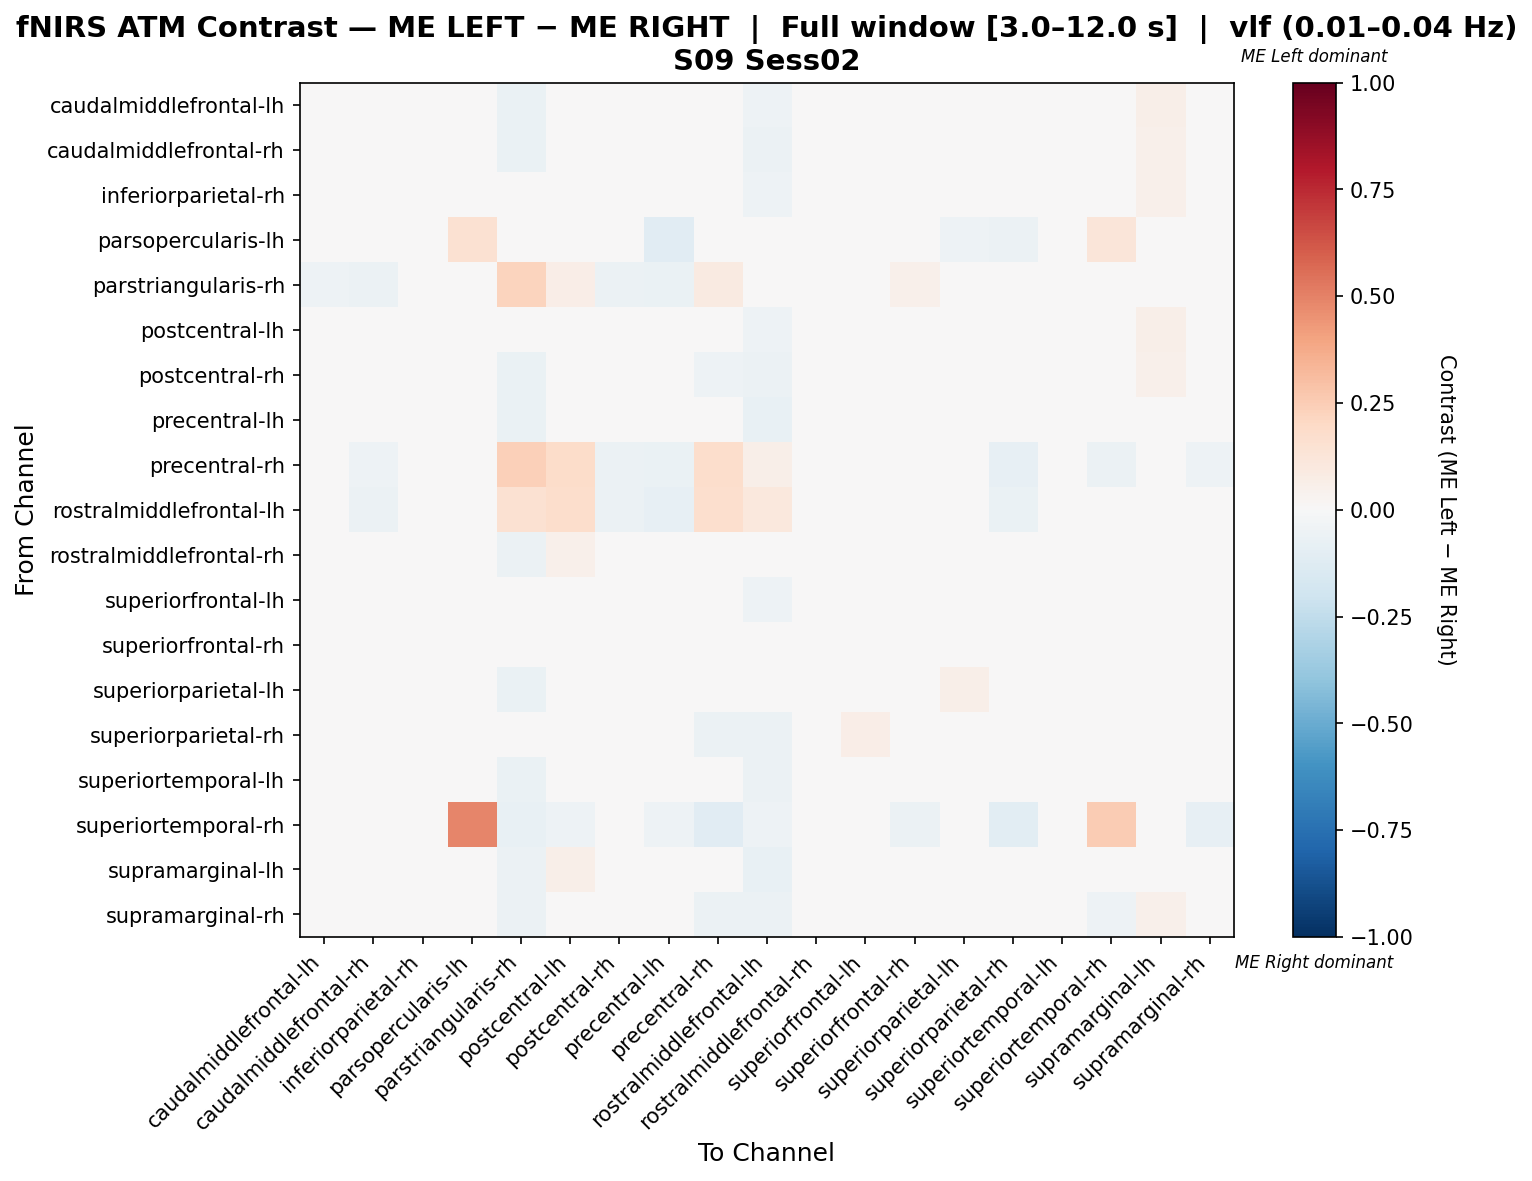

The table this chart was drawn from, first rows:
, caudalmiddlefrontal-lh, caudalmiddlefrontal-rh, inferiorparietal-rh, parsopercularis-lh, parstriangularis-rh, postcentral-lh, postcentral-rh, precentral-lh, precentral-rh, rostralmiddlefrontal-lh, rostralmiddlefrontal-rh, superiorfrontal-lh, superiorfrontal-rh, superiorparietal-lh, superiorparietal-rh, superiortemporal-lh, superiortemporal-rh, supramarginal-lh, supramarginal-rh
caudalmiddlefrontal-lh, 0.009498, 0.00545, 0.01427, 0.0, -0.06282, 0.0428, -0.007087, -0.01688, -0.03565, -0.05433, -0.005063, 0.01782, 0.02429, -0.01091, 0.01531, 0.001402, 0.0, 0.05857, 0.003329
caudalmiddlefrontal-rh, 0.0189, 0.004954, 0.0233, -0.01468, -0.06461, 0.0402, -0.006761, -0.02285, -0.04405, -0.06167, 0.006438, 0.03064, 0.03505, -0.005922, 0.01231, 0.01233, -0.01322, 0.05414, -0.004486
inferiorparietal-rh, 0.009254, 0.004288, 0.01594, 0.0, -0.04912, 0.03807, -0.007401, -0.01895, -0.04054, -0.05405, -0.00409, 0.02939, 0.02777, -0.01203, 0.01942, -0.002333, -0.005068, 0.05317, -0.003717
parsopercularis-lh, 0.0, -0.03101, 0.0, 0.1523, 0.01772, 0.03322, -0.02713, -0.1124, 0.002215, -0.009413, 0.04762, 0.0, 0.0, -0.05039, -0.05814, 0.0, 0.1207, -0.03876, -0.04651
parstriangularis-rh, -0.05249, -0.06057, -0.01683, -0.006286, 0.2189, 0.06278, -0.06191, -0.06729, 0.08633, -0.005398, -0.04285, 0.04372, 0.05045, -0.03769, 0.02757, -0.0498, -0.01997, -0.02692, -0.04172
postcentral-lh, 0.02502, 0.01218, 0.02502, -0.03013, -0.03647, 0.02317, 0.003774, -0.04233, -0.009123, -0.05185, 0.02082, 0.02502, 0.02809, -0.01865, -0.00765, 0.01549, -0.02734, 0.05627, -0.01132
postcentral-rh, 0.01731, 0.008533, 0.02169, -0.0117, -0.06579, 0.03923, -0.00432, -0.01504, -0.05117, -0.05848, 0.01146, 0.029, 0.02754, -0.003288, 0.009995, 0.02053, -0.02047, 0.05239, -0.007429
precentral-lh, 0.02273, 0.0113, 0.02273, -0.03823, -0.0668, 0.0245, 0.01558, -0.0219, -0.0468, -0.07251, 0.02879, 0.02273, 0.02701, 0.009221, 0.002727, 0.02416, -0.02, 0.03844, 0.01632
precentral-rh, -0.04064, -0.053, -0.04417, -0.01841, 0.2351, 0.1851, -0.06184, -0.0636, 0.174, 0.0609, -0.02195, -0.03534, -0.04594, -0.008834, -0.08127, -0.04064, -0.05654, -0.03004, -0.053
rostralmiddlefrontal-lh, -0.04885, -0.06034, -0.04885, -0.01085, 0.1497, 0.1755, -0.05891, -0.07902, 0.1655, 0.1088, -0.01659, -0.04885, -0.04167, 0.004959, -0.06897, -0.01659, -0.02299, -0.03736, -0.04454
rostralmiddlefrontal-rh, 0.004509, 0.00614, 0.009403, 0.00369, -0.05624, 0.05104, -0.006561, -0.01324, -0.03177, -0.04482, -0.002017, 0.0143, 0.01756, -0.01212, 0.01224, 0.006489, -0.008157, 0.04855, 0.001011
superiorfrontal-lh, 0.006056, 0.002611, 0.01237, 0.0, -0.0468, 0.02946, -0.00419, -0.02282, -0.03356, -0.05369, -0.004984, 0.04461, 0.02844, -0.02755, 0.04827, -0.005868, -0.01342, 0.04337, -0.002293
superiorfrontal-rh, 0.01463, 0.01339, 0.02222, 0.0, -0.03604, 0.03922, -0.0005549, -0.01861, -0.04426, -0.04754, 0.00396, 0.037, 0.01917, -0.0258, 0.01813, 0.006003, -0.03279, 0.04578, -0.0139
superiorparietal-lh, 0.008547, 0.008547, 0.008547, -0.03077, -0.06667, 0.008547, 0.008547, 0.008547, -0.01026, -0.04615, 0.005983, -0.009402, -0.009402, 0.05726, -0.004274, 0.04274, -0.02564, 0.03419, 0.01111
superiorparietal-rh, 0.02077, 0.01177, 0.02751, -0.02057, -0.04585, 0.01948, -0.001405, -0.02882, -0.0617, -0.0617, 0.0138, 0.06895, 0.0364, -0.0135, 0.04742, 0.01273, -0.04242, 0.04262, -0.0255
superiortemporal-lh, 0.003923, 0.003923, 0.005747, 0.0, -0.06752, 0.03859, 0.003635, -0.01691, -0.03832, -0.05839, 0.003923, 0.01122, 0.02035, 0.008636, 0.01487, 0.01938, 0.0, 0.04224, 0.004699
superiortemporal-rh, 0.0, -0.02341, -0.006689, 0.4887, -0.07692, -0.05017, -0.04013, -0.05017, -0.1104, -0.05351, -0.01003, -0.02341, -0.0602, -0.0301, -0.107, 0.0, 0.2538, -0.01672, -0.08361
supramarginal-lh, 0.0371, 0.01751, 0.02999, -0.02681, -0.05898, 0.05772, 0.008634, -0.03056, -0.04558, -0.07239, 0.01575, 0.03355, 0.03447, -0.01082, 0.01575, 0.008634, -0.01072, -0.01471, 0.01146
supramarginal-rh, 0.02737, 0.01362, 0.02344, -0.02554, -0.0609, 0.03214, 0.003798, 0.001834, -0.0609, -0.0609, 0.02344, 0.02737, 0.01182, -0.0009645, -0.02174, 0.02737, -0.05305, 0.05095, 0.04083
